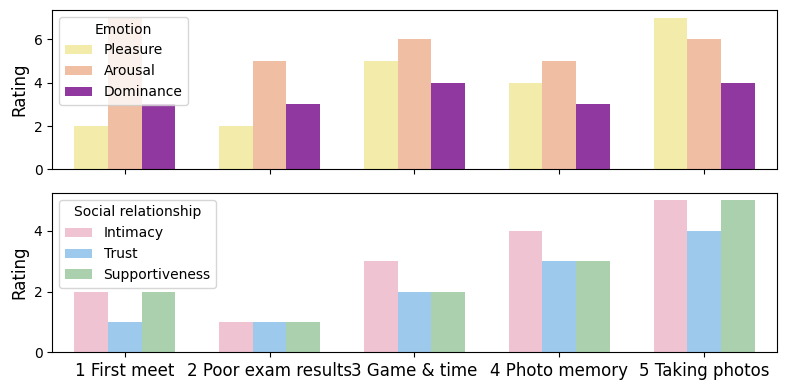

Python code for this plot:
"""
Author: Jianping Jiang (alanjjp98@gmail.com)

File: social_evolution_vis.py
Description: Visualize the social evolution of two characters
"""
import matplotlib.pyplot as plt
import seaborn as sns
import pandas as pd

base_font_size = 12


plt.rcParams["font.family"] = "Times New Roman"

episodes = ["1 First meet", "2 Poor exam results", "3 Game & time", "4 Photo memory", "5 Taking photos"]

sns.set_palette("pastel")


P = [2, 2, 5, 4, 7, ]
A = [7, 5, 6, 5, 6, ]
D = [3, 3, 4, 3, 4, ]

I = [2, 1, 3, 4, 5, ]
T = [1, 1, 2, 3, 4, ]
S = [2, 1, 2, 3, 5, ]


data = {
    'Episode': episodes,
    'Intimacy': I,
    'Trust': T,
    'Supportiveness': S,
    'Pleasure': P,
    'Arousal': A,
    'Dominance': D,
}


custom_palette = ['#F8BBD0', '#90CAF9', '#A5D6A7', '#FFF59D', '#FDBA96', '#9C27B0']


df = pd.DataFrame(data)
melted_df = df.melt(id_vars='Episode', var_name='Dimension', value_name='Rating')


plt.rcParams['font.family'] = 'Times New Roman'
sns.set_palette("pastel")
social_relationships = melted_df[melted_df['Dimension'].isin(['Intimacy', 'Trust', 'Supportiveness'])]
emotions = melted_df[melted_df['Dimension'].isin(['Pleasure', 'Arousal', 'Dominance'])]

fig, (ax1, ax2) = plt.subplots(2, 1, figsize=(8, 4), sharex=True)

width = 0.7

sns.barplot(x='Episode', y='Rating', hue='Dimension', data=emotions, ax=ax1, palette=custom_palette[3:], width=width)
# ax1.set_title('Social Relationships over Episodes')
ax1.set_xlabel('')
ax1.set_ylabel('Rating', fontsize=base_font_size)
ax1.legend(title='Emotion', loc='upper left', fontsize=base_font_size-2)

sns.barplot(x='Episode', y='Rating', hue='Dimension', data=social_relationships, ax=ax2, palette=custom_palette[:3], width=width)
# ax2.set_title('Emotions over Episodes')
ax2.set_xlabel('', fontsize=base_font_size)

ax2.set_xticklabels(episodes, fontsize=base_font_size)

ax2.set_ylabel('Rating', fontsize=base_font_size)
ax2.legend(title='Social relationship', loc='upper left', fontsize=base_font_size-2)

plt.tight_layout()
# plt.show()
plt.savefig('social_evolution.svg', format='svg', dpi=600)